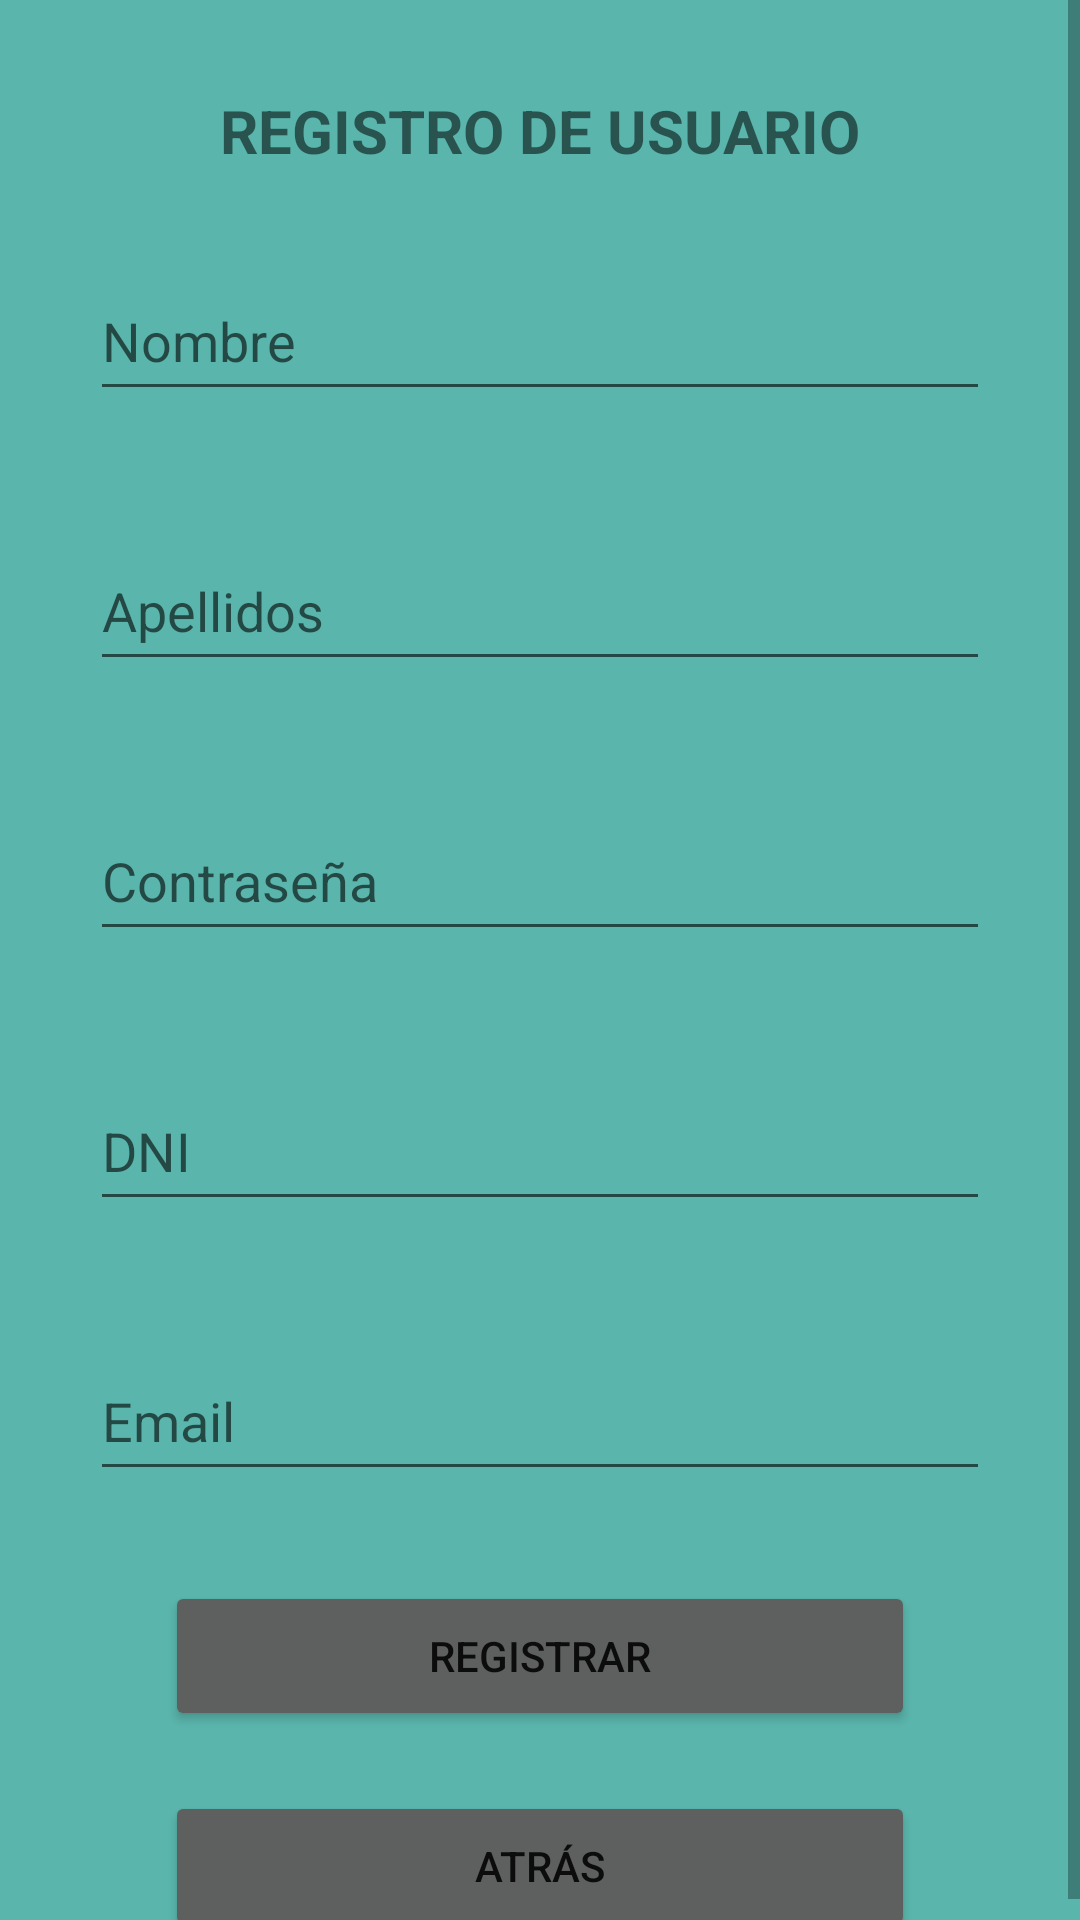

Produce the Android XML layout that renders to this screen, including the resource entries it uses.
<!-- AndroidManifest.xml: application theme Theme.MideOKR -->
<!-- res/layout/registro.xml -->
<?xml version="1.0" encoding="utf-8"?>
<RelativeLayout
    xmlns:android="http://schemas.android.com/apk/res/android"
    xmlns:app="http://schemas.android.com/apk/res-auto"
    android:layout_width="match_parent"
    android:layout_height="match_parent"
    xmlns:tools="http://schemas.android.com/tools"
    android:background="@color/personalizado"
    tools:context=".Registro">

    <ScrollView
        android:id="@+id/scRegistro"
        android:layout_width="match_parent"
        android:layout_height="match_parent" >

        <LinearLayout
            android:id="@+id/llRegistro"
            android:layout_width="match_parent"
            android:layout_height="wrap_content"
            android:orientation="vertical">

            <TextView
                android:id="@+id/tvTitulo"
                android:layout_width="match_parent"
                android:layout_height="wrap_content"
                android:text="@string/tituloRegistro"
                android:textAlignment="center"
                android:textSize="20sp"
                android:textStyle="bold"
                android:layout_marginTop="30dp" />

            <EditText
                android:id="@+id/etNombre"
                android:layout_width="300dp"
                android:layout_height="50dp"
                android:layout_marginTop="30dp"
                android:ems="10"
                android:hint="@string/nombre"
                android:inputType="text"
                android:layout_gravity="center"/>

            <EditText
                android:id="@+id/etApellidos"
                android:layout_width="300dp"
                android:layout_height="50dp"
                android:layout_gravity="center"
                android:layout_marginTop="40dp"
                android:ems="10"
                android:hint="@string/apellidos"
                android:inputType="text" />

            <EditText
                android:id="@+id/etPassword"
                android:layout_width="300dp"
                android:layout_height="50dp"
                android:layout_gravity="center"
                android:layout_marginTop="40dp"
                android:ems="10"
                android:hint="@string/contraseña"
                android:inputType="textVisiblePassword" />

            <EditText
                android:id="@+id/etDni"
                android:layout_width="300dp"
                android:layout_height="50dp"
                android:layout_gravity="center"
                android:layout_marginTop="40dp"
                android:ems="10"
                android:hint="@string/dni"
                android:inputType="text" />

            <EditText
                android:id="@+id/etEmail"
                android:layout_width="300dp"
                android:layout_height="50dp"
                android:layout_gravity="center"
                android:layout_marginTop="40dp"
                android:ems="10"
                android:hint="@string/email"
                android:inputType="textEmailAddress" />

            <Button
                android:id="@+id/btnRegistro"
                android:layout_width="250dp"
                android:layout_height="50dp"
                android:layout_gravity="center"
                android:layout_marginTop="30dp"
                android:backgroundTint="@color/gris"
                android:ems="10"
                android:text="@string/registro" />

            <Button
                android:id="@+id/btnAtras"
                android:layout_width="250dp"
                android:layout_height="50dp"
                android:layout_gravity="center"
                android:layout_marginTop="20dp"
                android:backgroundTint="@color/gris"
                android:ems="10"
                android:text="@string/atras" />
        </LinearLayout>
    </ScrollView>
</RelativeLayout>
<!-- resources referenced by this layout -->
<resources>
  <color name="gris">#5E605F</color>
  <color name="personalizado">#5AB6AD</color>
  <string name="apellidos">Apellidos</string>
  <string name="atras">Atrás</string>
  <string name="dni">DNI</string>
      //Botones
  <string name="email">Email</string>
  <string name="nombre">Nombre</string>
  <string name="registro">Registrar</string>
  <string name="tituloRegistro">REGISTRO DE USUARIO</string>
  <style name="Theme.MideOKR" parent="Theme.MaterialComponents.DayNight.DarkActionBar">
          
          <item name="colorPrimary">@color/purple_500</item>
          <item name="colorPrimaryVariant">@color/purple_700</item>
          <item name="colorOnPrimary">@color/white</item>
          
          <item name="colorSecondary">@color/teal_200</item>
          <item name="colorSecondaryVariant">@color/teal_700</item>
          <item name="colorOnSecondary">@color/black</item>
          
          <item name="android:statusBarColor">?attr/colorPrimaryVariant</item>
          
      </style>
  <color name="purple_500">#FF6200EE</color>
  <color name="purple_700">#FF3700B3</color>
  <color name="white">#FFFFFFFF</color>
  <color name="teal_200">#FF03DAC5</color>
  <color name="teal_700">#FF018786</color>
  <color name="black">#FF000000</color>
</resources>
